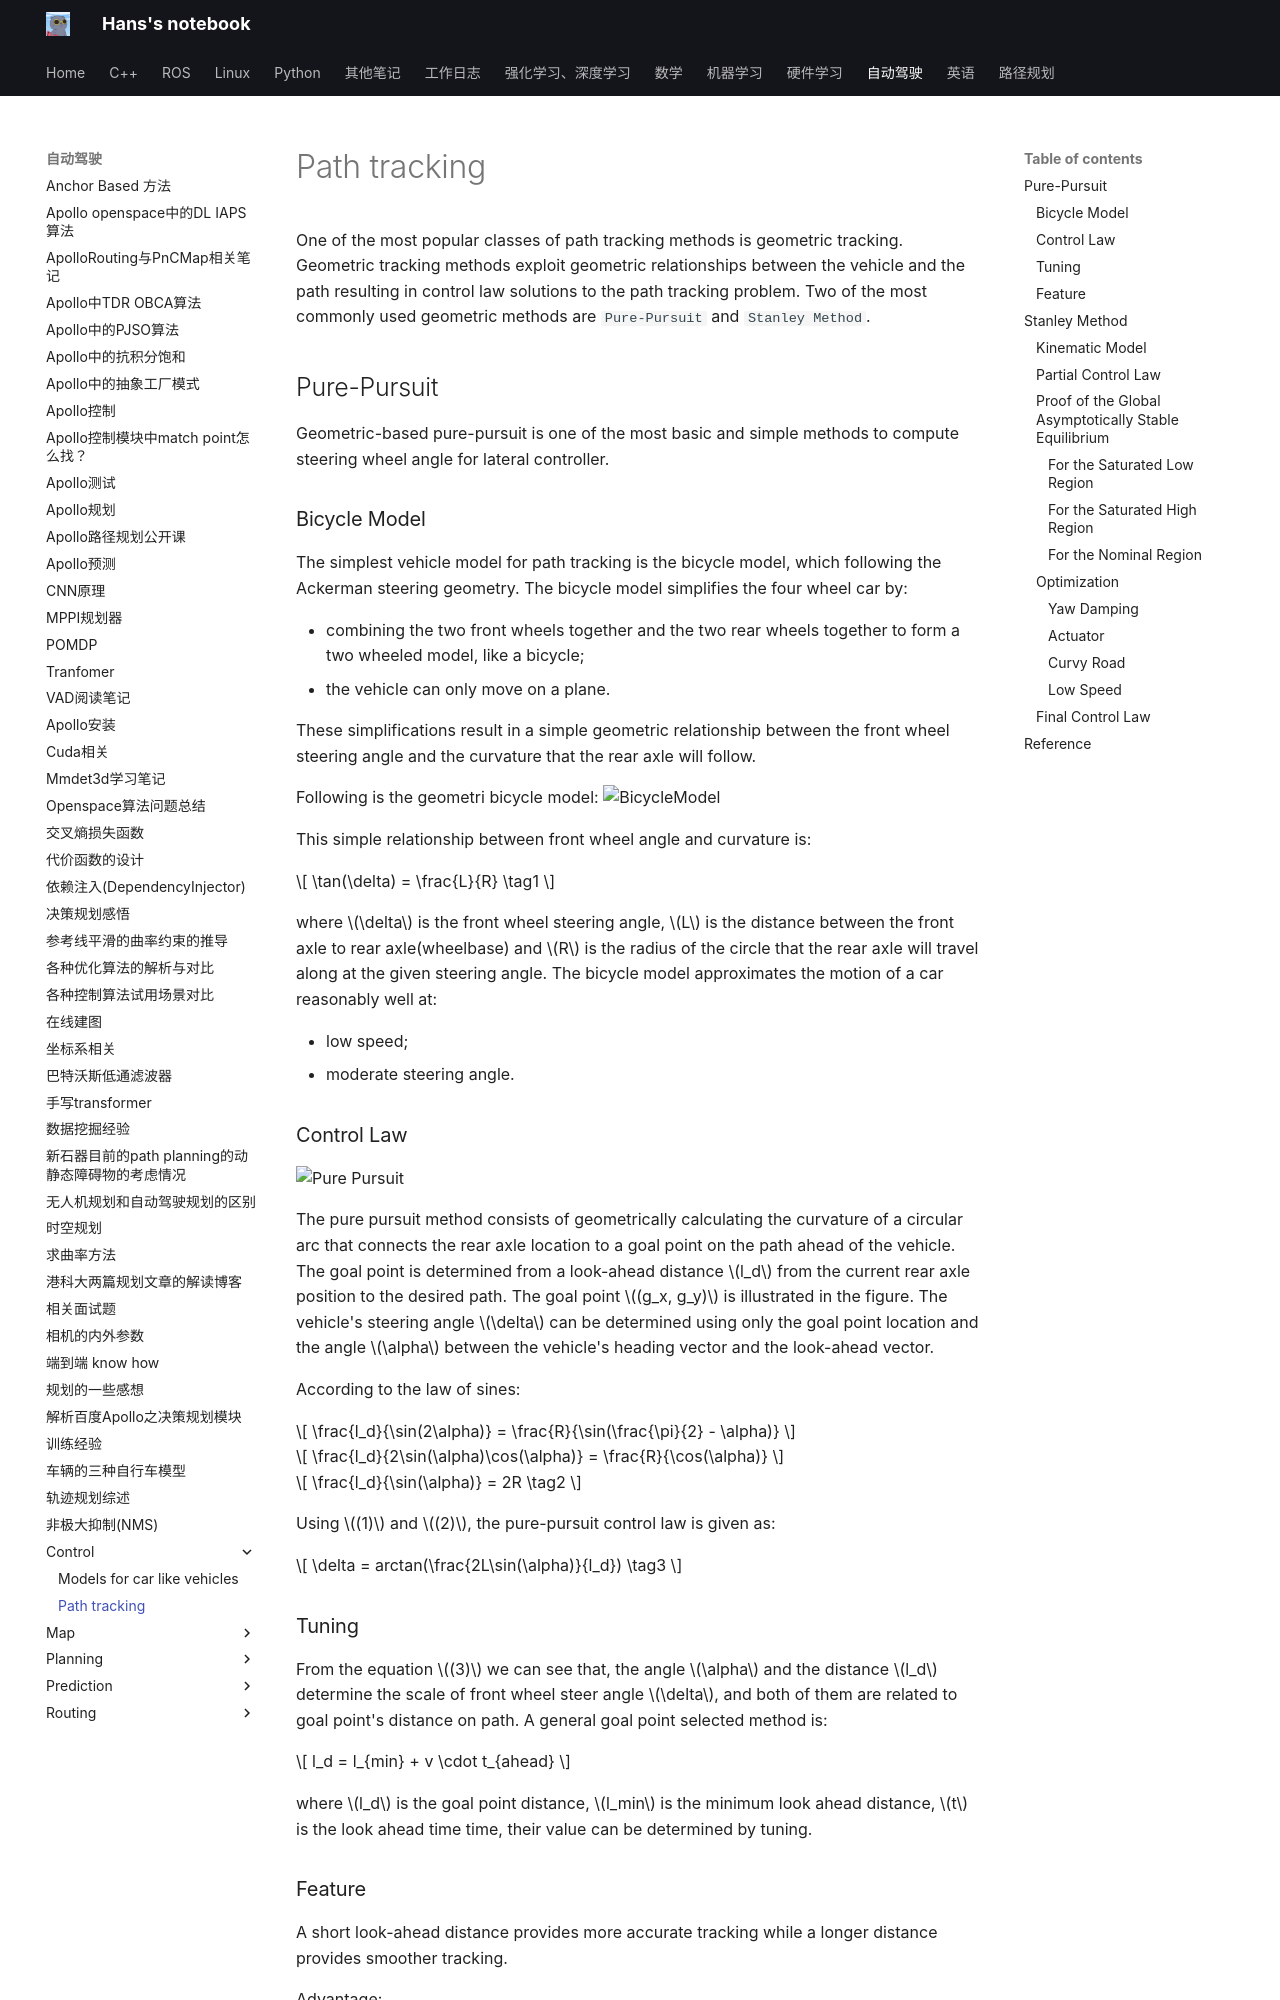

repository: hs867785578/my_note · page: 自动驾驶/Control/path_tracking/index.html · generator: mkdocs

One of the most popular classes of path tracking methods is geometric tracking. Geometric tracking methods exploit geometric relationships between the vehicle and the path resulting in control law solutions to the path tracking problem. Two of the most commonly used geometric methods are `Pure-Pursuit` and `Stanley Method`.

## Pure-Pursuit

Geometric-based pure-pursuit is one of the most basic and simple methods to compute steering wheel angle for lateral controller.

### Bicycle Model
The simplest vehicle model for path tracking is the bicycle model, which following the Ackerman steering geometry. The bicycle model simplifies the four wheel car by:

- combining the two front wheels together and the two rear wheels together to form a two wheeled model, like a bicycle;
- the vehicle can only move on a plane.

These simplifications result in a simple geometric relationship between the front wheel steering angle and the curvature that the rear axle will follow.

Following is the geometri bicycle model:
![BicycleModel](images/path_tracking/bicycle_model.png)

This simple relationship between front wheel angle and curvature is:

$$
\tan(\delta) = \frac{L}{R} \tag1
$$

where $\delta$ is the front wheel steering angle, $L$ is the distance between the front axle to rear axle(wheelbase) and $R$ is the radius of the circle that the rear axle will travel along at the given steering angle.
The bicycle model approximates the motion of a car reasonably well at:

- low speed;
- moderate steering angle.

### Control Law
![Pure Pursuit](images/path_tracking/pure_pursuit.png)

The pure pursuit method consists of geometrically calculating the curvature of a circular arc that connects the rear axle location to a goal point on the path ahead of the vehicle. The goal point is determined from a look-ahead distance $l_d$ from the current rear axle position to the desired path. The goal point $(g_x, g_y)$ is illustrated in the figure. The vehicle's steering angle $\delta$ can be determined using only the goal point location and the angle $\alpha$ between the vehicle's heading vector and the look-ahead vector.

According to the law of sines:

$$
\frac{l_d}{\sin(2\alpha)} = \frac{R}{\sin(\frac{\pi}{2} - \alpha)}
$$

$$
\frac{l_d}{2\sin(\alpha)\cos(\alpha)} = \frac{R}{\cos(\alpha)}
$$

$$
\frac{l_d}{\sin(\alpha)} = 2R \tag2
$$

Using $(1)$ and $(2)$, the pure-pursuit control law is given as:

$$
\delta = arctan(\frac{2L\sin(\alpha)}{l_d}) \tag3
$$

### Tuning
From the equation $(3)$ we can see that, the angle $\alpha$ and the distance $l_d$ determine the scale of front wheel steer angle $\delta$, and both of them are related to goal point's distance on path. A general goal point selected method is:

$$
l_d = l_{min} + v \cdot t_{ahead}
$$

where $l_d$ is the goal point distance, $l_min$ is the minimum look ahead distance, $t$ is the look ahead time time, their value can be determined by tuning.
